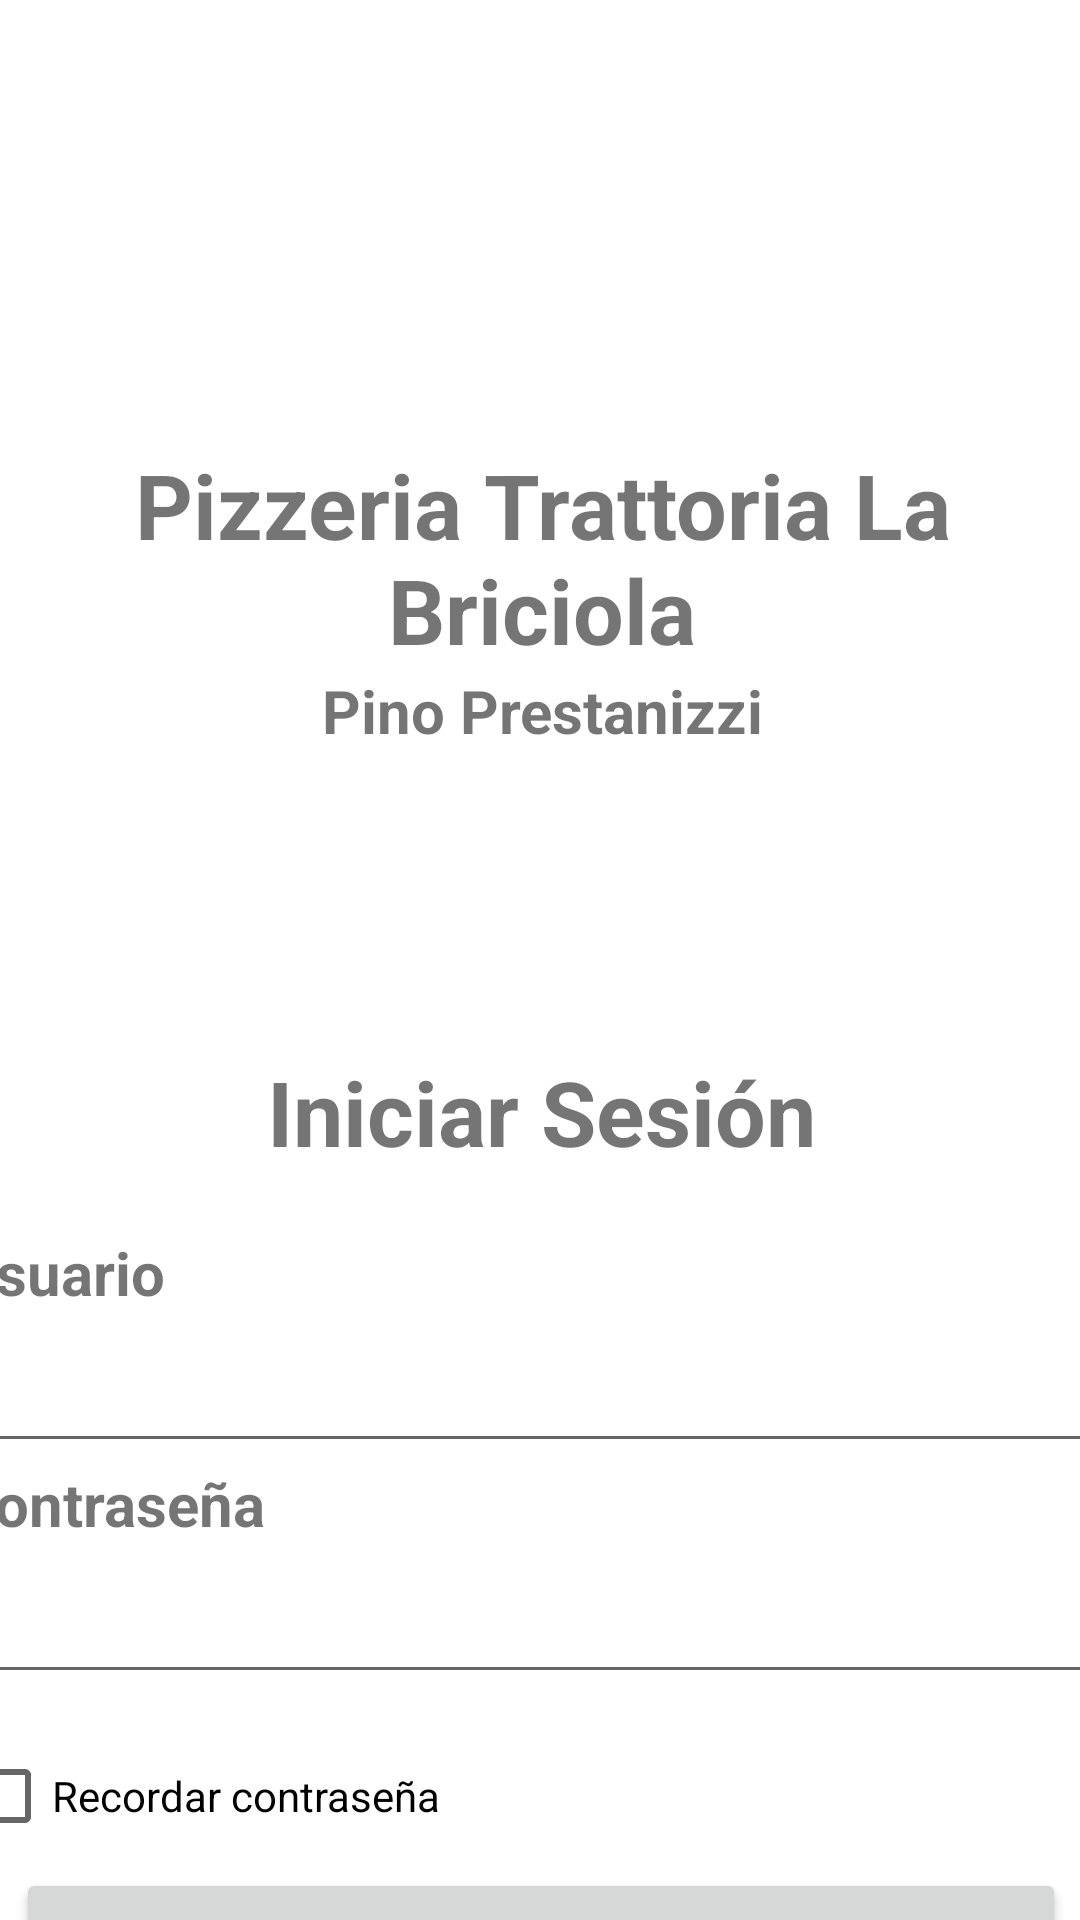

Reconstruct the res/layout file that produces this screen, plus the resources it refers to.
<!-- AndroidManifest.xml: application theme Theme.ACDATPizzeria -->
<!-- res/layout/activity_main.xml -->
<?xml version="1.0" encoding="utf-8"?>
<androidx.constraintlayout.widget.ConstraintLayout xmlns:android="http://schemas.android.com/apk/res/android"
    xmlns:app="http://schemas.android.com/apk/res-auto"
    xmlns:tools="http://schemas.android.com/tools"
    android:layout_width="match_parent"
    android:layout_height="match_parent"
    tools:context=".MainActivity">

    <LinearLayout
        android:id="@+id/linearLayout"
        android:layout_width="wrap_content"
        android:layout_height="wrap_content"
        android:layout_marginStart="1dp"
        android:layout_marginTop="1dp"
        android:orientation="vertical"
        app:layout_constraintEnd_toEndOf="parent"
        app:layout_constraintStart_toStartOf="parent"
        app:layout_constraintTop_toTopOf="parent">

        <ImageView
            android:id="@+id/imageView2"
            android:layout_width="match_parent"
            android:layout_height="147dp"
            android:contentDescription="@string/descrpImg"
            app:srcCompat="@drawable/pizzalogo" />

        <TextView
            android:id="@+id/textView"
            android:layout_width="match_parent"
            android:layout_height="wrap_content"
            android:gravity="center"
            android:text="@string/pizzeria"
            android:textAllCaps="false"
            android:textSize="30sp"
            android:textStyle="bold"
            android:typeface="sans" />

        <TextView
            android:id="@+id/textView2"
            android:layout_width="match_parent"
            android:layout_height="wrap_content"
            android:gravity="center"
            android:text="@string/nombrePizzero"
            android:textSize="20sp"
            android:textStyle="bold" />
    </LinearLayout>

    <LinearLayout
        android:layout_width="410dp"
        android:layout_height="0dp"
        android:layout_marginStart="1dp"
        android:layout_marginTop="100dp"
        android:layout_marginEnd="1dp"
        android:orientation="vertical"
        app:layout_constraintEnd_toEndOf="parent"
        app:layout_constraintStart_toStartOf="parent"
        app:layout_constraintTop_toBottomOf="@+id/linearLayout">

        <TextView
            android:id="@+id/textView3"
            android:layout_width="match_parent"
            android:layout_height="wrap_content"
            android:layout_marginBottom="20sp"
            android:gravity="center"
            android:text="@string/iniciarSesion"
            android:textSize="30sp"
            android:textStyle="bold" />

        <TextView
            android:id="@+id/textView4"
            android:layout_width="match_parent"
            android:layout_height="wrap_content"
            android:layout_marginStart="10sp"
            android:layout_marginEnd="10sp"
            android:labelFor="@id/edTextUsuario"
            android:text="@string/usuario"
            android:textSize="20sp"
            android:textStyle="bold" />

        <EditText
            android:id="@+id/edTextUsuario"
            android:layout_width="match_parent"
            android:layout_height="50sp"
            android:layout_marginStart="10sp"
            android:layout_marginEnd="10sp"
            android:autofillHints=""
            android:ems="10"
            android:inputType="textPersonName" />

        <TextView
            android:id="@+id/textView5"
            android:layout_width="match_parent"
            android:layout_height="wrap_content"
            android:layout_marginStart="10sp"
            android:layout_marginEnd="10sp"
            android:labelFor="@id/edTextPassword"
            android:text="@string/password"
            android:textSize="20sp"
            android:textStyle="bold" />

        <EditText
            android:id="@+id/edTextPassword"
            android:layout_width="match_parent"
            android:layout_height="50sp"
            android:layout_marginStart="10sp"
            android:layout_marginEnd="10sp"
            android:layout_marginBottom="10sp"
            android:autofillHints=""
            android:ems="10"
            android:inputType="textPassword" />

        <CheckBox
            android:id="@+id/cbRecordar"
            android:layout_width="match_parent"
            android:layout_height="wrap_content"
            android:layout_marginStart="10sp"
            android:layout_marginEnd="10sp"
            android:text="@string/Recordar" />

        <Button
            android:id="@+id/btnIniciarSesion"
            android:layout_width="match_parent"
            android:layout_height="70sp"
            android:layout_marginStart="30sp"
            android:layout_marginEnd="30sp"
            android:layout_marginBottom="10sp"
            android:text="@string/iniciarSesion" />

        <LinearLayout
            android:layout_width="match_parent"
            android:layout_height="match_parent"
            android:layout_marginBottom="10sp"
            android:orientation="horizontal">

            <TextView
                android:id="@+id/textView7"
                android:layout_width="92dp"
                android:layout_height="match_parent"
                android:layout_marginStart="30sp"
                android:layout_weight="1"
                android:text="@string/no_cuenta" />

            <TextView
                android:id="@+id/lblRegistrate"
                android:layout_width="46dp"
                android:layout_height="match_parent"
                android:layout_weight="1"
                android:text="@string/registrarse"
                android:textColor="?android:attr/statusBarColor"
                android:textStyle="bold" />

            <TextView
                android:id="@+id/textView9"
                android:layout_width="25dp"
                android:layout_height="wrap_content"
                android:layout_weight="1" />

        </LinearLayout>

    </LinearLayout>

</androidx.constraintlayout.widget.ConstraintLayout>
<!-- resources referenced by this layout -->
<resources>
  <string name="Recordar">Recordar contraseña</string>
  <string name="descrpImg">LogoPizzeria</string>
  <string name="iniciarSesion">Iniciar Sesión</string>
  <string name="no_cuenta">¿No tienes cuenta?</string>
  <string name="nombrePizzero">Pino Prestanizzi</string>
  <string name="password">Contraseña</string>
  <string name="pizzeria">Pizzeria Trattoria La Briciola</string>
  <string name="registrarse">Registrate aquí</string>
  <string name="usuario">Usuario</string>
  <style name="Theme.ACDATPizzeria" parent="Theme.MaterialComponents.DayNight.DarkActionBar">
          
          <item name="colorPrimary">@color/purple_500</item>
          <item name="colorPrimaryVariant">@color/purple_700</item>
          <item name="colorOnPrimary">@color/white</item>
          
          <item name="colorSecondary">@color/teal_200</item>
          <item name="colorSecondaryVariant">@color/teal_700</item>
          <item name="colorOnSecondary">@color/black</item>
          
          <item name="android:statusBarColor">?attr/colorPrimaryVariant</item>
          
      </style>
  <!-- not gathered from this repository: default colours our renderer supplied (Android Studio template values) -->
  <color name="purple_500">#FF6200EE</color>
  <color name="purple_700">#FF3700B3</color>
  <color name="teal_200">#FF03DAC5</color>
  <color name="teal_700">#FF018786</color>
  <color name="black">#FF000000</color>
  <color name="white">#FFFFFFFF</color>
</resources>
